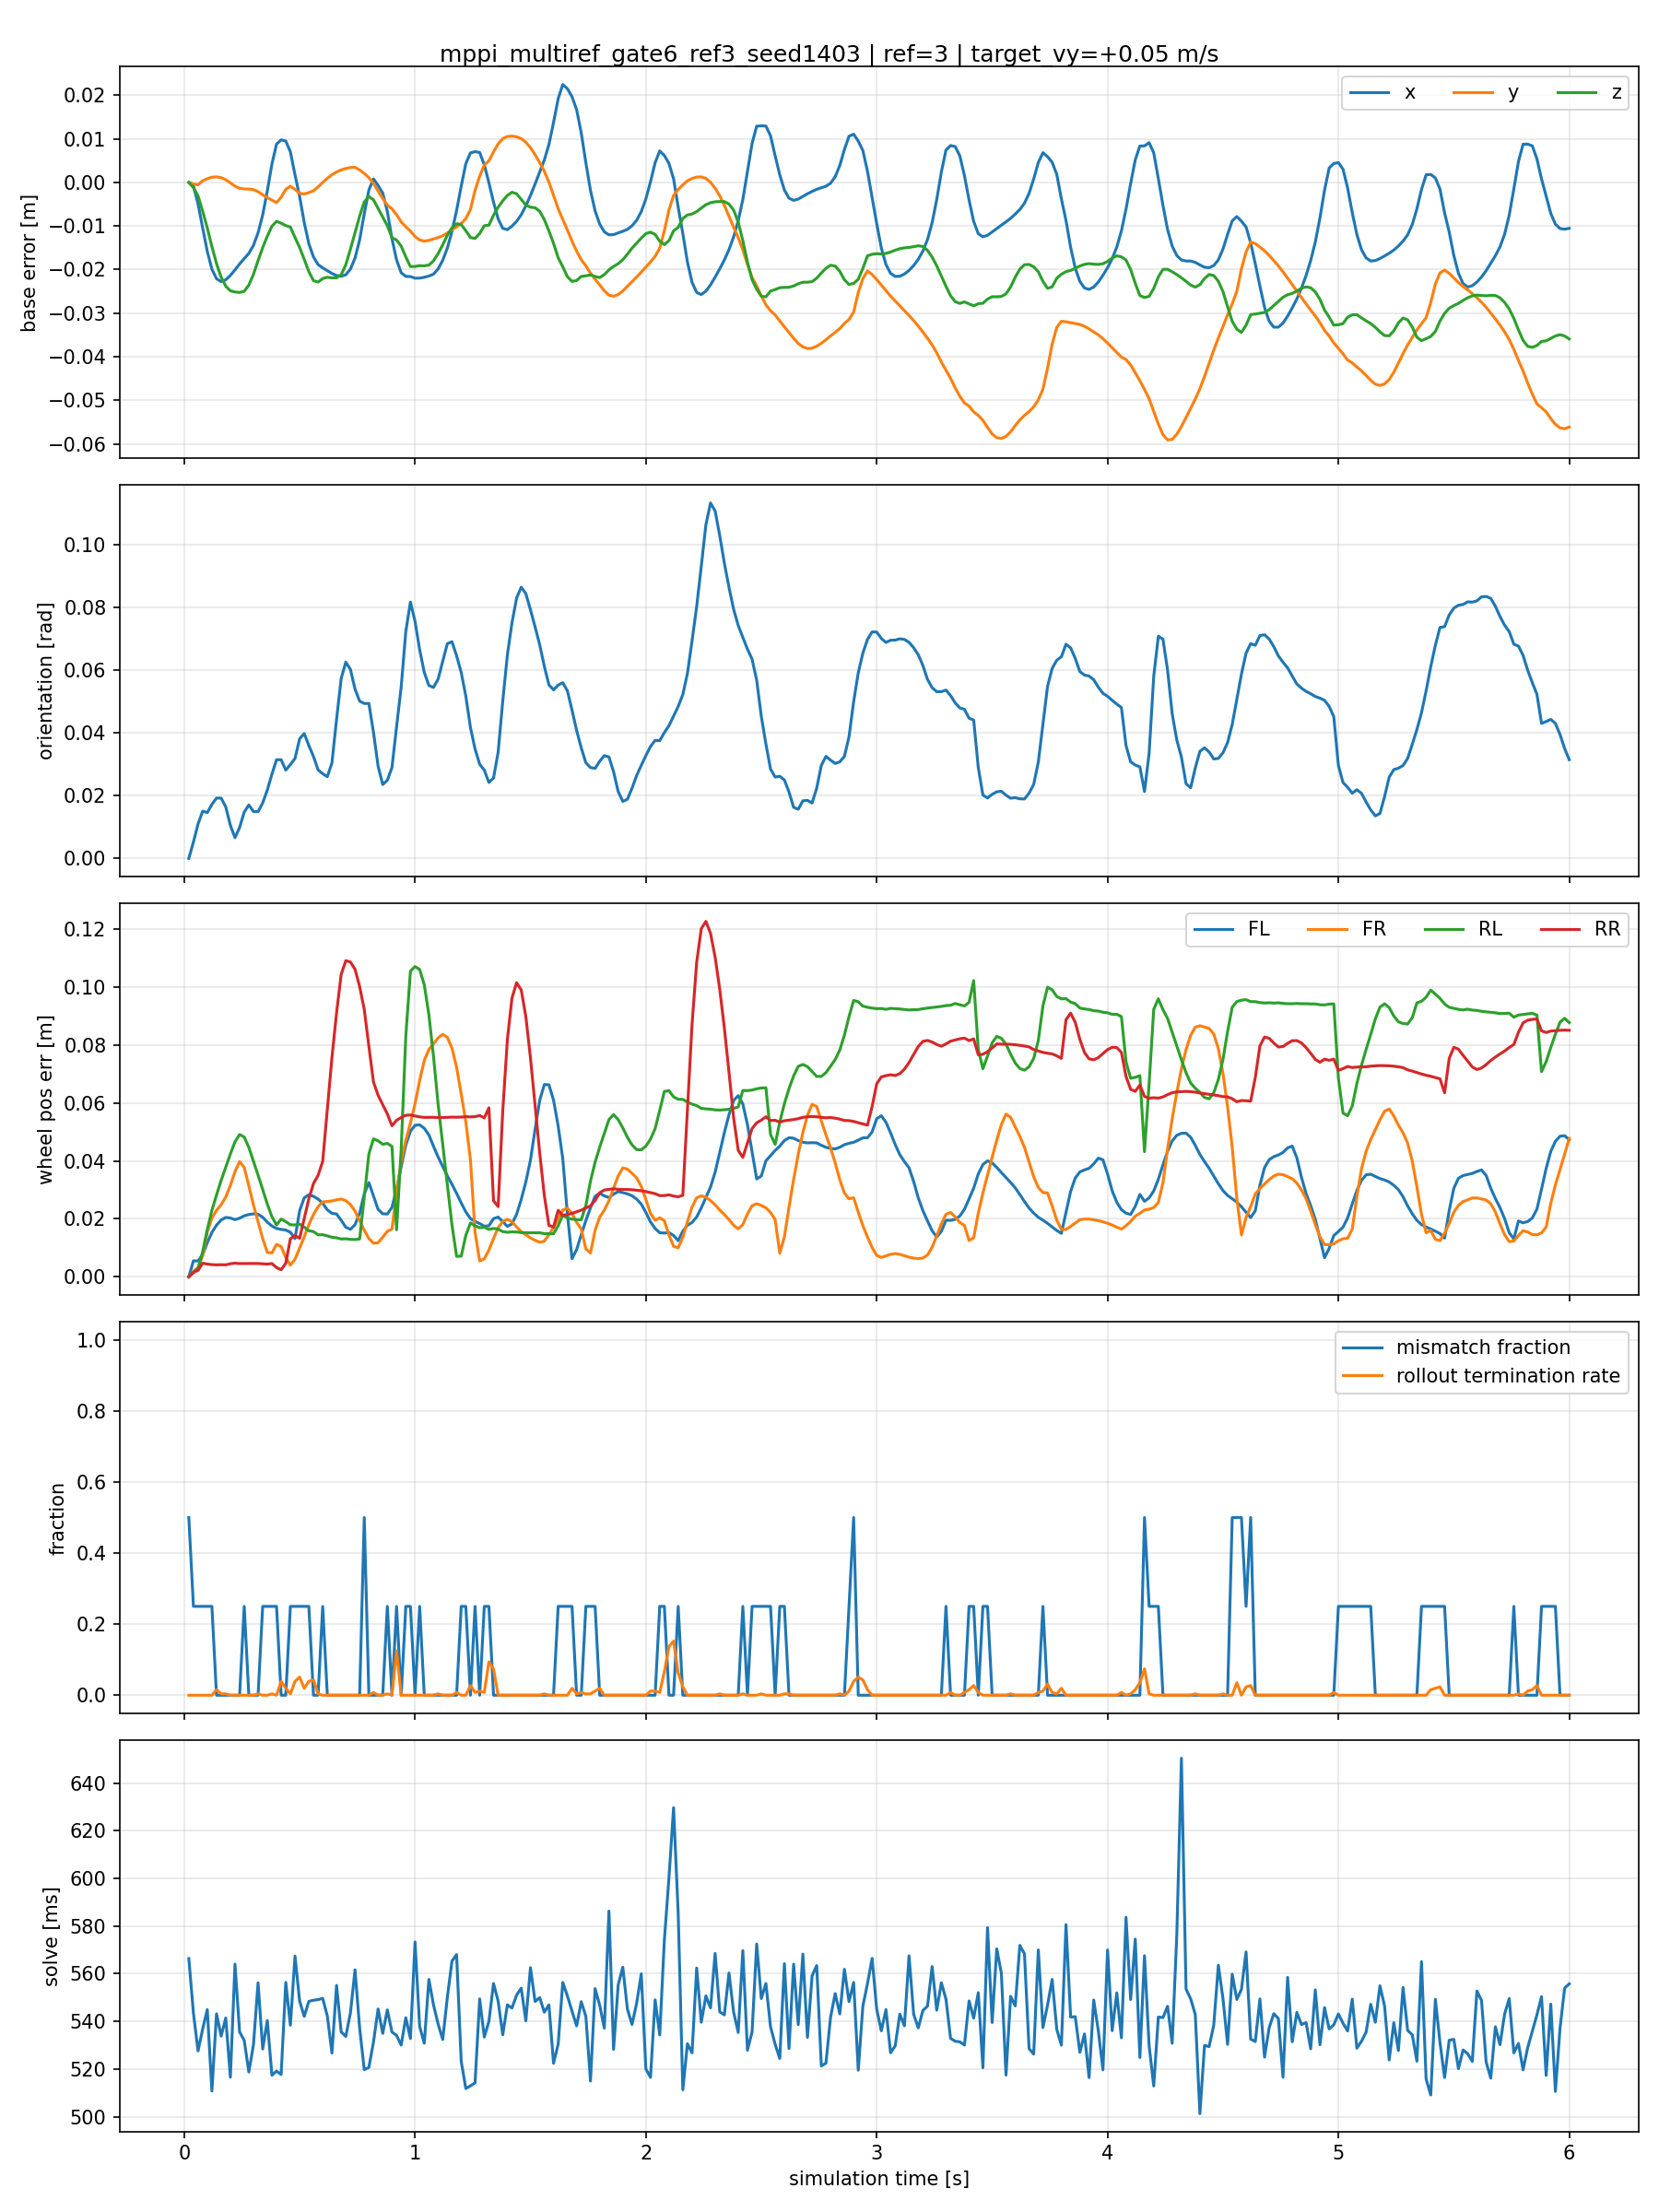

Data behind this chart, as committed beside it:
time_s, base_error_x_m, base_error_y_m, base_error_z_m, base_orientation_error_rad, wheel_error_fl_m, wheel_error_fr_m, wheel_error_rl_m, wheel_error_rr_m, contact_mismatch_fl, contact_mismatch_fr, contact_mismatch_rl, contact_mismatch_rr, solve_ms, rollout_termination_rate
2.000000000000000042e-02, 0.000000000000000000e+00, 0.000000000000000000e+00, 0.000000000000000000e+00, 0.000000000000000000e+00, 1.907348632812500000e-06, 5.960464477539062500e-08, 4.991888999938964844e-07, 1.921282091643661261e-06, 0.000000000000000000e+00, 1.000000000000000000e+00, 1.000000000000000000e+00, 0.000000000000000000e+00, 5.663599243164062500e+02, 0.000000000000000000e+00
4.000000000000000083e-02, -7.972717285156250000e-04, -3.604888916015625000e-04, -1.181423664093017578e-03, 5.213418509811162949e-03, 5.530016031116247177e-03, 1.844074809923768044e-03, 1.396513311192393303e-03, 1.583087025210261345e-03, 0.000000000000000000e+00, 1.000000000000000000e+00, 0.000000000000000000e+00, 0.000000000000000000e+00, 5.434555664062500000e+02, 0.000000000000000000e+00
5.999999999999999778e-02, -4.922866821289062500e-03, -5.359649658203125000e-04, -3.114879131317138672e-03, 1.094012893736362457e-02, 5.447462666779756546e-03, 3.227569395676255226e-03, 2.938194200396537781e-03, 2.210150472819805145e-03, 0.000000000000000000e+00, 1.000000000000000000e+00, 0.000000000000000000e+00, 0.000000000000000000e+00, 5.275874633789062500e+02, 0.000000000000000000e+00
8.000000000000000167e-02, -1.045799255371093750e-02, 3.871917724609375000e-04, -6.605625152587890625e-03, 1.503402367234230042e-02, 7.606488652527332306e-03, 7.232988718897104263e-03, 8.685760200023651123e-03, 4.697035998106002808e-03, 0.000000000000000000e+00, 0.000000000000000000e+00, 1.000000000000000000e+00, 0.000000000000000000e+00, 5.368018188476562500e+02, 0.000000000000000000e+00
1.000000000000000056e-01, -1.582527160644531250e-02, 8.583068847656250000e-04, -1.045477390289306641e-02, 1.458322070538997650e-02, 1.176990102976560593e-02, 1.544372085481882095e-02, 1.634220406413078308e-02, 4.385697655379772186e-03, 0.000000000000000000e+00, 0.000000000000000000e+00, 1.000000000000000000e+00, 0.000000000000000000e+00, 5.449252319335937500e+02, 0.000000000000000000e+00
1.199999999999999956e-01, -1.990890502929687500e-02, 1.205444335937500000e-03, -1.472884416580200195e-02, 1.722192019224166870e-02, 1.531519368290901184e-02, 2.024748548865318298e-02, 2.295563183724880219e-02, 4.203358199447393417e-03, 0.000000000000000000e+00, 0.000000000000000000e+00, 1.000000000000000000e+00, 0.000000000000000000e+00, 5.107680664062500000e+02, 0.000000000000000000e+00
1.400000000000000133e-01, -2.210617065429687500e-02, 1.274108886718750000e-03, -1.861196756362915039e-02, 1.919890567660331726e-02, 1.782319135963916779e-02, 2.295017801225185394e-02, 2.821823582053184509e-02, 4.121049307286739349e-03, 0.000000000000000000e+00, 0.000000000000000000e+00, 0.000000000000000000e+00, 0.000000000000000000e+00, 5.431721191406250000e+02, 1.562500000000000000e-02
1.600000000000000033e-01, -2.275657653808593750e-02, 1.094818115234375000e-03, -2.174550294876098633e-02, 1.919890567660331726e-02, 1.960643380880355835e-02, 2.483975514769554138e-02, 3.325759992003440857e-02, 4.170440603047609329e-03, 0.000000000000000000e+00, 0.000000000000000000e+00, 0.000000000000000000e+00, 0.000000000000000000e+00, 5.338046875000000000e+02, 3.906250000000000000e-03
1.799999999999999933e-01, -2.235412597656250000e-02, 6.294250488281250000e-04, -2.381509542465209961e-02, 1.639931835234165192e-02, 2.047794684767723083e-02, 2.754812873899936676e-02, 3.779864311218261719e-02, 4.128251690417528152e-03, 0.000000000000000000e+00, 0.000000000000000000e+00, 0.000000000000000000e+00, 0.000000000000000000e+00, 5.414147949218750000e+02, 3.906250000000000000e-03
2.000000000000000111e-01, -2.135276794433593750e-02, -9.727478027343750000e-05, -2.488154172897338867e-02, 1.051791198551654816e-02, 2.029355429112911224e-02, 3.150255978107452393e-02, 4.238370060920715332e-02, 4.504954442381858826e-03, 0.000000000000000000e+00, 0.000000000000000000e+00, 0.000000000000000000e+00, 0.000000000000000000e+00, 5.165456542968750000e+02, 0.000000000000000000e+00
2.200000000000000011e-01, -2.007293701171875000e-02, -8.487701416015625000e-04, -2.513790130615234375e-02, 6.587277166545391083e-03, 1.971444115042686462e-02, 3.629675135016441345e-02, 4.659095034003257751e-02, 4.703423473984003067e-03, 0.000000000000000000e+00, 0.000000000000000000e+00, 0.000000000000000000e+00, 0.000000000000000000e+00, 5.640176391601562500e+02, 0.000000000000000000e+00
2.399999999999999911e-01, -1.869964599609375000e-02, -1.337051391601562500e-03, -2.525460720062255859e-02, 9.838604368269443512e-03, 2.023148164153099060e-02, 3.975916653871536255e-02, 4.910224676132202148e-02, 4.570192657411098480e-03, 0.000000000000000000e+00, 0.000000000000000000e+00, 0.000000000000000000e+00, 0.000000000000000000e+00, 5.355452270507812500e+02, 0.000000000000000000e+00
2.600000000000000089e-01, -1.749038696289062500e-02, -1.497268676757812500e-03, -2.499359846115112305e-02, 1.472962647676467896e-02, 2.103629522025585175e-02, 3.773438930511474609e-02, 4.823207110166549683e-02, 4.587904084473848343e-03, 0.000000000000000000e+00, 0.000000000000000000e+00, 1.000000000000000000e+00, 0.000000000000000000e+00, 5.320015258789062500e+02, 0.000000000000000000e+00
2.800000000000000266e-01, -1.627349853515625000e-02, -1.516342163085937500e-03, -2.356576919555664062e-02, 1.702699996531009674e-02, 2.149934694170951843e-02, 3.136159107089042664e-02, 4.465277493000030518e-02, 4.629442933946847916e-03, 0.000000000000000000e+00, 0.000000000000000000e+00, 0.000000000000000000e+00, 0.000000000000000000e+00, 5.187532958984375000e+02, 0.000000000000000000e+00
2.999999999999999889e-01, -1.445198059082031250e-02, -1.646041870117187500e-03, -2.109599113464355469e-02, 1.490661408752202988e-02, 2.171666361391544342e-02, 2.481775730848312378e-02, 3.991150856018066406e-02, 4.588631447404623032e-03, 0.000000000000000000e+00, 0.000000000000000000e+00, 0.000000000000000000e+00, 0.000000000000000000e+00, 5.301320190429687500e+02, 0.000000000000000000e+00
3.200000000000000067e-01, -1.155471801757812500e-02, -2.117156982421875000e-03, -1.793104410171508789e-02, 1.487459149211645126e-02, 2.160254493355751038e-02, 1.899831928312778473e-02, 3.510216996073722839e-02, 4.589238669723272324e-03, 0.000000000000000000e+00, 0.000000000000000000e+00, 0.000000000000000000e+00, 0.000000000000000000e+00, 5.561713867187500000e+02, 3.906250000000000000e-03
3.400000000000000244e-01, -7.469177246093750000e-03, -2.843856811523437500e-03, -1.497483253479003906e-02, 1.765937544405460358e-02, 2.053525857627391815e-02, 1.316927466541528702e-02, 3.007927909493446350e-02, 4.469901323318481445e-03, 0.000000000000000000e+00, 0.000000000000000000e+00, 1.000000000000000000e+00, 0.000000000000000000e+00, 5.284014892578125000e+02, 0.000000000000000000e+00
3.599999999999999867e-01, -1.960754394531250000e-03, -3.479003906250000000e-03, -1.233923435211181641e-02, 2.176014706492424011e-02, 1.886058971285820007e-02, 8.434738032519817352e-03, 2.511576749384403229e-02, 4.383630119264125824e-03, 0.000000000000000000e+00, 0.000000000000000000e+00, 1.000000000000000000e+00, 0.000000000000000000e+00, 5.403248291015625000e+02, 0.000000000000000000e+00
3.800000000000000044e-01, 4.222869873046875000e-03, -4.062652587890625000e-03, -1.004856824874877930e-02, 2.681569010019302368e-02, 1.752709224820137024e-02, 8.233893662691116333e-03, 2.072938159108161926e-02, 4.559020511806011200e-03, 0.000000000000000000e+00, 0.000000000000000000e+00, 1.000000000000000000e+00, 0.000000000000000000e+00, 5.173804931640625000e+02, 3.906250000000000000e-03
4.000000000000000222e-01, 8.800506591796875000e-03, -4.617691040039062500e-03, -8.928000926971435547e-03, 3.143289685249328613e-02, 1.667722500860691071e-02, 1.117417961359024048e-02, 1.790110580623149872e-02, 3.184582805261015892e-03, 0.000000000000000000e+00, 0.000000000000000000e+00, 1.000000000000000000e+00, 0.000000000000000000e+00, 5.191174316406250000e+02, 0.000000000000000000e+00
4.199999999999999845e-01, 9.765625000000000000e-03, -3.404617309570312500e-03, -9.359955787658691406e-03, 3.141772001981735229e-02, 1.635452546179294586e-02, 1.046511530876159668e-02, 1.991364173591136932e-02, 2.434693276882171631e-03, 0.000000000000000000e+00, 0.000000000000000000e+00, 0.000000000000000000e+00, 0.000000000000000000e+00, 5.176983032226562500e+02, 3.906250000000000000e-02
4.400000000000000022e-01, 9.508132934570312500e-03, -1.596450805664062500e-03, -9.896814823150634766e-03, 2.810928970575332642e-02, 1.613725163042545319e-02, 6.606624461710453033e-03, 1.905195415019989014e-02, 4.670414142310619354e-03, 0.000000000000000000e+00, 0.000000000000000000e+00, 0.000000000000000000e+00, 0.000000000000000000e+00, 5.563413085937500000e+02, 1.953125000000000000e-02
4.600000000000000200e-01, 7.022857666015625000e-03, -8.563995361328125000e-04, -1.024633646011352539e-02, 2.989330142736434937e-02, 1.538262329995632172e-02, 4.034637939184904099e-03, 1.795049197971820831e-02, 1.312570460140705109e-02, 0.000000000000000000e+00, 1.000000000000000000e+00, 0.000000000000000000e+00, 0.000000000000000000e+00, 5.383855590820312500e+02, 3.906250000000000000e-03
4.799999999999999822e-01, 1.737594604492187500e-03, -1.605987548828125000e-03, -1.264131069183349609e-02, 3.182488679885864258e-02, 1.317760441452264786e-02, 6.058820988982915878e-03, 1.791754364967346191e-02, 1.424321625381708145e-02, 0.000000000000000000e+00, 0.000000000000000000e+00, 0.000000000000000000e+00, 1.000000000000000000e+00, 5.674140014648437500e+02, 3.906250000000000000e-02
5.000000000000000000e-01, -3.215789794921875000e-03, -2.515792846679687500e-03, -1.492744684219360352e-02, 3.810529038310050964e-02, 2.277152612805366516e-02, 9.941427037119865417e-03, 1.819710619747638702e-02, 1.327209454029798508e-02, 0.000000000000000000e+00, 0.000000000000000000e+00, 0.000000000000000000e+00, 1.000000000000000000e+00, 5.485270385742187500e+02, 5.078125000000000000e-02
5.200000000000000178e-01, -9.216308593750000000e-03, -2.637863159179687500e-03, -1.764911413192749023e-02, 3.976485878229141235e-02, 2.726292423903942108e-02, 1.378760486841201782e-02, 1.714707165956497192e-02, 2.005564421415328979e-02, 0.000000000000000000e+00, 0.000000000000000000e+00, 0.000000000000000000e+00, 1.000000000000000000e+00, 5.420881347656250000e+02, 1.953125000000000000e-02
5.400000000000000355e-01, -1.408004760742187500e-02, -2.332687377929687500e-03, -2.047526836395263672e-02, 3.594143316149711609e-02, 2.831668034195899963e-02, 1.797161251306533813e-02, 1.588907837867736816e-02, 2.693839557468891144e-02, 0.000000000000000000e+00, 0.000000000000000000e+00, 0.000000000000000000e+00, 1.000000000000000000e+00, 5.484046630859375000e+02, 3.906250000000000000e-02
5.600000000000000533e-01, -1.709938049316406250e-02, -1.914978027343750000e-03, -2.254420518875122070e-02, 3.247748315334320068e-02, 2.777635864913463593e-02, 2.151104621589183807e-02, 1.560886949300765991e-02, 3.215114399790763855e-02, 0.000000000000000000e+00, 0.000000000000000000e+00, 0.000000000000000000e+00, 0.000000000000000000e+00, 5.488452758789062500e+02, 4.296875000000000000e-02
5.799999999999999600e-01, -1.885223388671875000e-02, -1.031875610351562500e-03, -2.287334203720092773e-02, 2.818552590906620026e-02, 2.682941220700740814e-02, 2.422344498336315155e-02, 1.447143405675888062e-02, 3.502611070871353149e-02, 0.000000000000000000e+00, 0.000000000000000000e+00, 0.000000000000000000e+00, 0.000000000000000000e+00, 5.491287231445312500e+02, 3.906250000000000000e-03
5.999999999999999778e-01, -1.961326599121093750e-02, 1.907348632812500000e-06, -2.206450700759887695e-02, 2.696641720831394196e-02, 2.539577148854732513e-02, 2.586161158978939056e-02, 1.452916022390127182e-02, 3.986553102731704712e-02, 0.000000000000000000e+00, 0.000000000000000000e+00, 0.000000000000000000e+00, 1.000000000000000000e+00, 5.496466064453125000e+02, 0.000000000000000000e+00
6.199999999999999956e-01, -2.024078369140625000e-02, 9.536743164062500000e-04, -2.175402641296386719e-02, 2.603065781295299530e-02, 2.309826947748661041e-02, 2.599302865564823151e-02, 1.411571819335222244e-02, 5.756033957004547119e-02, 0.000000000000000000e+00, 0.000000000000000000e+00, 0.000000000000000000e+00, 0.000000000000000000e+00, 5.422734985351562500e+02, 0.000000000000000000e+00
6.400000000000000133e-01, -2.088737487792968750e-02, 1.770019531250000000e-03, -2.191191911697387695e-02, 3.040731884539127350e-02, 2.188805676996707916e-02, 2.618817053735256195e-02, 1.365660782903432846e-02, 7.564631849527359009e-02, 0.000000000000000000e+00, 0.000000000000000000e+00, 0.000000000000000000e+00, 0.000000000000000000e+00, 5.266812744140625000e+02, 0.000000000000000000e+00
6.600000000000000311e-01, -2.136039733886718750e-02, 2.397537231445312500e-03, -2.187728881835937500e-02, 4.427054151892662048e-02, 2.167475782334804535e-02, 2.656693197786808014e-02, 1.344984862953424454e-02, 9.106642007827758789e-02, 0.000000000000000000e+00, 0.000000000000000000e+00, 0.000000000000000000e+00, 0.000000000000000000e+00, 5.550759277343750000e+02, 0.000000000000000000e+00
6.800000000000000488e-01, -2.154350280761718750e-02, 2.883911132812500000e-03, -2.118641138076782227e-02, 5.728715285658836365e-02, 1.951269246637821198e-02, 2.685526944696903229e-02, 1.305920351296663284e-02, 1.043607294559478760e-01, 0.000000000000000000e+00, 0.000000000000000000e+00, 0.000000000000000000e+00, 0.000000000000000000e+00, 5.355851440429687500e+02, 0.000000000000000000e+00
7.000000000000000666e-01, -2.120208740234375000e-02, 3.190994262695312500e-03, -1.890563964843750000e-02, 6.250635534524917603e-02, 1.711504161357879639e-02, 2.628817036747932434e-02, 1.311558671295642853e-02, 1.090991050004959106e-01, 0.000000000000000000e+00, 0.000000000000000000e+00, 0.000000000000000000e+00, 0.000000000000000000e+00, 5.336604614257812500e+02, 0.000000000000000000e+00
7.199999999999999734e-01, -1.991081237792968750e-02, 3.438949584960937500e-03, -1.533842086791992188e-02, 6.022538989782333374e-02, 1.638170704245567322e-02, 2.492930926382541656e-02, 1.292808819562196732e-02, 1.086446419358253479e-01, 0.000000000000000000e+00, 0.000000000000000000e+00, 0.000000000000000000e+00, 0.000000000000000000e+00, 5.434772949218750000e+02, 0.000000000000000000e+00
7.399999999999999911e-01, -1.734733581542968750e-02, 3.469467163085937500e-03, -1.149564981460571289e-02, 5.391195043921470642e-02, 1.799292303621768951e-02, 2.267540991306304932e-02, 1.286887284368276596e-02, 1.061189845204353333e-01, 0.000000000000000000e+00, 0.000000000000000000e+00, 0.000000000000000000e+00, 0.000000000000000000e+00, 5.616381225585937500e+02, 0.000000000000000000e+00
7.600000000000000089e-01, -1.319313049316406250e-02, 2.862930297851562500e-03, -7.737874984741210938e-03, 5.008287727832794189e-02, 2.193164639174938202e-02, 1.939054206013679504e-02, 1.305655948817729950e-02, 1.001645103096961975e-01, 0.000000000000000000e+00, 0.000000000000000000e+00, 0.000000000000000000e+00, 0.000000000000000000e+00, 5.372379150390625000e+02, 0.000000000000000000e+00
7.800000000000000266e-01, -7.184982299804687500e-03, 2.069473266601562500e-03, -4.479050636291503906e-03, 4.934907332062721252e-02, 2.864406816661357880e-02, 1.606560871005058289e-02, 2.755303494632244110e-02, 9.229430556297302246e-02, 0.000000000000000000e+00, 0.000000000000000000e+00, 1.000000000000000000e+00, 1.000000000000000000e+00, 5.197274780273437500e+02, 0.000000000000000000e+00
8.000000000000000444e-01, -1.735687255859375000e-03, 1.091003417968750000e-03, -3.227531909942626953e-03, 4.935873299837112427e-02, 3.252278640866279602e-02, 1.319424808025360107e-02, 4.237772896885871887e-02, 7.956506311893463135e-02, 0.000000000000000000e+00, 0.000000000000000000e+00, 0.000000000000000000e+00, 0.000000000000000000e+00, 5.206681518554687500e+02, 0.000000000000000000e+00
8.200000000000000622e-01, 8.258819580078125000e-04, -1.983642578125000000e-04, -3.989815711975097656e-03, 4.012895748019218445e-02, 2.785818092525005341e-02, 1.158444769680500031e-02, 4.760165512561798096e-02, 6.720785051584243774e-02, 0.000000000000000000e+00, 0.000000000000000000e+00, 0.000000000000000000e+00, 0.000000000000000000e+00, 5.313256225585937500e+02, 7.812500000000000000e-03
8.399999999999999689e-01, -7.019042968750000000e-04, -1.995086669921875000e-03, -5.959689617156982422e-03, 2.934592589735984802e-02, 2.326176688075065613e-02, 1.175550464540719986e-02, 4.691787064075469971e-02, 6.264128535985946655e-02, 0.000000000000000000e+00, 0.000000000000000000e+00, 0.000000000000000000e+00, 0.000000000000000000e+00, 5.451988525390625000e+02, 0.000000000000000000e+00
8.599999999999999867e-01, -2.441406250000000000e-03, -3.665924072265625000e-03, -7.975399494171142578e-03, 2.352900989353656769e-02, 2.175911702215671539e-02, 1.367303729057312012e-02, 4.574060067534446716e-02, 5.940735340118408203e-02, 0.000000000000000000e+00, 0.000000000000000000e+00, 0.000000000000000000e+00, 0.000000000000000000e+00, 5.349442138671875000e+02, 0.000000000000000000e+00
8.800000000000000044e-01, -6.643295288085937500e-03, -5.205154418945312500e-03, -9.921967983245849609e-03, 2.487855777144432068e-02, 2.165606617927551270e-02, 1.567077264189720154e-02, 4.603876918554306030e-02, 5.619383975863456726e-02, 0.000000000000000000e+00, 1.000000000000000000e+00, 0.000000000000000000e+00, 0.000000000000000000e+00, 5.448088989257812500e+02, 3.906250000000000000e-03
9.000000000000000222e-01, -1.291084289550781250e-02, -6.046295166015625000e-03, -1.268148422241210938e-02, 2.892859838902950287e-02, 2.397228777408599854e-02, 1.647189259529113770e-02, 4.499887675046920776e-02, 5.211376771330833435e-02, 0.000000000000000000e+00, 0.000000000000000000e+00, 0.000000000000000000e+00, 0.000000000000000000e+00, 5.355187988281250000e+02, 0.000000000000000000e+00
9.200000000000000400e-01, -1.779365539550781250e-02, -7.408142089843750000e-03, -1.323127746582031250e-02, 4.191907867789268494e-02, 3.030228242278099060e-02, 2.917811833322048187e-02, 1.621800847351551056e-02, 5.400219932198524475e-02, 1.000000000000000000e+00, 0.000000000000000000e+00, 0.000000000000000000e+00, 0.000000000000000000e+00, 5.340673217773437500e+02, 1.250000000000000000e-01
9.400000000000000577e-01, -2.073287963867187500e-02, -9.069442749023437500e-03, -1.461821794509887695e-02, 5.461939796805381775e-02, 3.802534565329551697e-02, 3.982907533645629883e-02, 4.406091570854187012e-02, 5.497775226831436157e-02, 0.000000000000000000e+00, 0.000000000000000000e+00, 0.000000000000000000e+00, 0.000000000000000000e+00, 5.300446166992187500e+02, 0.000000000000000000e+00
9.599999999999999645e-01, -2.156829833984375000e-02, -1.018714904785156250e-02, -1.709723472595214844e-02, 7.226625829935073853e-02, 4.546558484435081482e-02, 4.709896072745323181e-02, 8.304889500141143799e-02, 5.574271455407142639e-02, 0.000000000000000000e+00, 0.000000000000000000e+00, 1.000000000000000000e+00, 0.000000000000000000e+00, 5.415519409179687500e+02, 0.000000000000000000e+00
9.799999999999999822e-01, -2.160453796386718750e-02, -1.115989685058593750e-02, -1.930141448974609375e-02, 8.166113495826721191e-02, 5.023911595344543457e-02, 5.305627733469009399e-02, 1.054889634251594543e-01, 5.583147704601287842e-02, 1.000000000000000000e+00, 0.000000000000000000e+00, 0.000000000000000000e+00, 0.000000000000000000e+00, 5.327640991210937500e+02, 0.000000000000000000e+00
1.000000000000000000e+00, -2.198028564453125000e-02, -1.243019104003906250e-02, -1.929080486297607422e-02, 7.549724727869033813e-02, 5.228419601917266846e-02, 5.970687046647071838e-02, 1.070711016654968262e-01, 5.550162494182586670e-02, 0.000000000000000000e+00, 0.000000000000000000e+00, 0.000000000000000000e+00, 0.000000000000000000e+00, 5.733293457031250000e+02, 0.000000000000000000e+00
1.020000000000000018e+00, -2.196311950683593750e-02, -1.321220397949218750e-02, -1.909947395324707031e-02, 6.648825109004974365e-02, 5.244030803442001343e-02, 6.776655465364456177e-02, 1.060624271631240845e-01, 5.518317967653274536e-02, 0.000000000000000000e+00, 0.000000000000000000e+00, 1.000000000000000000e+00, 0.000000000000000000e+00, 5.378198242187500000e+02, 0.000000000000000000e+00
1.040000000000000036e+00, -2.177238464355468750e-02, -1.347351074218750000e-02, -1.914530992507934570e-02, 5.923130363225936890e-02, 5.125218629837036133e-02, 7.466873526573181152e-02, 1.007788777351379395e-01, 5.501963943243026733e-02, 0.000000000000000000e+00, 0.000000000000000000e+00, 0.000000000000000000e+00, 0.000000000000000000e+00, 5.308096313476562500e+02, 0.000000000000000000e+00
1.060000000000000053e+00, -2.148818969726562500e-02, -1.330375671386718750e-02, -1.897925138473510742e-02, 5.507155135273933411e-02, 4.895656183362007141e-02, 7.845300436019897461e-02, 9.045737236738204956e-02, 5.502644181251525879e-02, 0.000000000000000000e+00, 0.000000000000000000e+00, 0.000000000000000000e+00, 0.000000000000000000e+00, 5.575949707031250000e+02, 0.000000000000000000e+00
1.080000000000000071e+00, -2.104377746582031250e-02, -1.298522949218750000e-02, -1.798540353775024414e-02, 5.447076633572578430e-02, 4.505527764558792114e-02, 8.038365095853805542e-02, 7.601775974035263062e-02, 5.504364892840385437e-02, 0.000000000000000000e+00, 0.000000000000000000e+00, 0.000000000000000000e+00, 0.000000000000000000e+00, 5.469053344726562500e+02, 0.000000000000000000e+00
1.100000000000000089e+00, -1.986312866210937500e-02, -1.265144348144531250e-02, -1.633882522583007812e-02, 5.710788816213607788e-02, 4.133400693535804749e-02, 8.245524019002914429e-02, 5.950730293989181519e-02, 5.495752394199371338e-02, 0.000000000000000000e+00, 0.000000000000000000e+00, 0.000000000000000000e+00, 0.000000000000000000e+00, 5.388414916992187500e+02, 3.906250000000000000e-03
1.120000000000000107e+00, -1.786994934082031250e-02, -1.224136352539062500e-02, -1.429498195648193359e-02, 6.283358484506607056e-02, 3.806935250759124756e-02, 8.369202166795730591e-02, 4.555738717317581177e-02, 5.497799441218376160e-02, 0.000000000000000000e+00, 0.000000000000000000e+00, 0.000000000000000000e+00, 0.000000000000000000e+00, 5.323693237304687500e+02, 0.000000000000000000e+00
1.140000000000000124e+00, -1.505851745605468750e-02, -1.159286499023437500e-02, -1.212143898010253906e-02, 6.840803474187850952e-02, 3.480996936559677124e-02, 8.262182027101516724e-02, 3.174793347716331482e-02, 5.502557009458541870e-02, 0.000000000000000000e+00, 0.000000000000000000e+00, 0.000000000000000000e+00, 0.000000000000000000e+00, 5.501314697265625000e+02, 0.000000000000000000e+00
1.159999999999999920e+00, -1.124000549316406250e-02, -1.084899902343750000e-02, -1.040387153625488281e-02, 6.902574002742767334e-02, 3.190325200557708740e-02, 7.889998704195022583e-02, 1.789867319166660309e-02, 5.510059371590614319e-02, 0.000000000000000000e+00, 0.000000000000000000e+00, 0.000000000000000000e+00, 0.000000000000000000e+00, 5.653013305664062500e+02, 0.000000000000000000e+00
1.179999999999999938e+00, -6.454467773437500000e-03, -1.018714904785156250e-02, -9.482324123382568359e-03, 6.455203145742416382e-02, 2.883429266512393951e-02, 7.231136411428451538e-02, 7.077692542225122452e-03, 5.507933348417282104e-02, 0.000000000000000000e+00, 0.000000000000000000e+00, 0.000000000000000000e+00, 0.000000000000000000e+00, 5.680155639648437500e+02, 7.812500000000000000e-03
1.199999999999999956e+00, -8.563995361328125000e-04, -9.431838989257812500e-03, -9.656786918640136719e-03, 5.923935398459434509e-02, 2.549142576754093170e-02, 6.311280280351638794e-02, 7.116630207747220993e-03, 5.512303858995437622e-02, 1.000000000000000000e+00, 0.000000000000000000e+00, 0.000000000000000000e+00, 0.000000000000000000e+00, 5.231904296875000000e+02, 0.000000000000000000e+00
... 240 more rows
